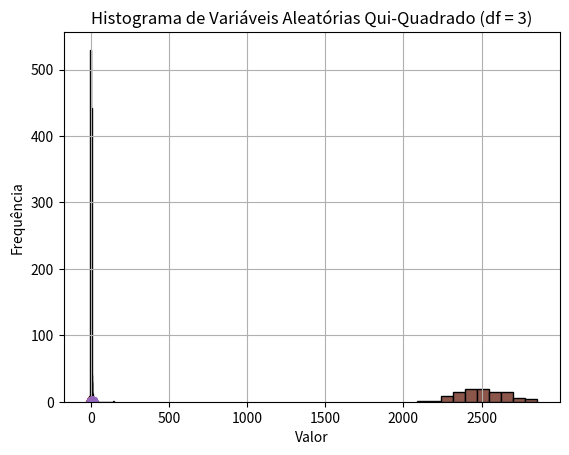

Generate this figure with matplotlib:
#Qual o número de possibilidades de resultados ao jogar 6 números na mega sena?

#Código de combinações
import math


# Número total de elementos (n)
n = 3
# Número de elementos a serem escolhidos (k)
k = 2

# Calcula o número de combinações
combinacoes_possiveis = math.comb(n, k)

print(f"O número de combinações é: {combinacoes_possiveis}")


#==============

# Número total de elementos (n)
n = 60
# Número de elementos a serem escolhidos (k)
k = 6

# Calcula o número de combinações
combinacoes_possiveis = math.comb(n, k)

print(f"O número de possibilidades ao escolher 6 números na Mega-Sena é: {combinacoes_possiveis:,}")

#====================
#E se eu jogar 10 números?

import math

# Número total de elementos (n)
n = 60

# Número de elementos a serem escolhidos (k)
k = 6

#Números jogados
njogados = 10

# Calcula o número de combinações das jogadas 
combinacoes_jogadas = math.comb(njogados, k)

print(f"O número de combinar {njogados} números em grupos de 6 é: {combinacoes_jogadas}")


# Calcula o número de combinações totais possíveis
combinacoes_possiveis = math.comb(n, k)

print(f"A probabilidade de vitória com {njogados} números é de {combinacoes_jogadas} em : {combinacoes_possiveis}")


#====================

# Ao passar 10 clientes em nossa loja, qual a probabilidade de realizarmos 2 vendas?
#Ou seja, queremos encontrar a probabilidade de dois sucessos, em dez tentativas. Cuja probabilidade de sucesso
# em cada tentativa é 50%

from scipy.stats import binom

# Definindo os parâmetros
x = 2 #sucessos 
size = 10 #Tentativas
prob = 0.5 #Prob sucesso

# Calculando a probabilidade
probability = binom.pmf(x, size, prob)

print(probability)

#Onde:
# x é o número de sucessos,
# size é o número de tentativas,
# prob é a probabilidade de sucesso em cada tentativa


#======================

#Probabilidade, Probabilidade acumulada e amostragem
#A biblioteca stats utiliza pmf para probabilidade, cdf para probabilidade acumulada e rvs para uma amostra segundo a variável aleatória

#binom.pmf(k, n, p) calcula a probabilidade de obter mais de k sucessos em n tentativas com a probabilidade p de sucesso em cada tentativa.

#binom.cdf(q, n, p) calcula o número de sucessos correspondentes à probabilidade cumulativa q em n tentativas com a probabilidade p de sucesso em cada tentativa.

#binom.rvs(n, p, size) gera amostras aleatórias seguindo uma distribuição binomial com n tentativas e probabilidade p de sucesso. Size refere-se ao número de amostras desejado.

from scipy.stats import binom

# Definindo os parâmetros
k = 2
n = 10
prob = 0.5

# Calcula a probabilidade de 2 sucessos em 10 jogadas, com probabilidade 0,5 de sucesso
probability = binom.pmf(k, n, prob)
print("Probabilidade de k sucessos em 10 lançamentos: ", probability)


# Calculando a probabilidade acumulada de 2 sucessos em 10 jogadas (ou seja, de 0, 1 e 2 sucessos), com probabilidade 0,5 de sucesso
print("Probabilidade acumulada: ",binom.cdf(k, n, prob))

#É a mesma coisa que somar as chances de 0, 1 e 2 sucessos
print("Somando chances de 0, 1 e 2 sucessos: ", binom.pmf(0, n, prob) + binom.pmf(1, n, prob) + binom.pmf(2, n, prob))

#======================
#Exemplo de geração de números aleatórios a partir de uma variável aleatória

#Vamos jogar uma moeda e verificar quantas caras ocorreram
from scipy.stats import bernoulli

# Definindo a probabilidade de sucesso (p)
p = 0.5 # Por exemplo, p = 0.5 significa 50% de chance de obter 1

# Gerando 15 números a partir da distribuição de Bernoulli
n = 15

sorteios = bernoulli.rvs(p, size=n)

# Exibindo os resultados
print("Números sorteados:", sorteios)


#======================

#A fim de mostrar que há outras bibliotecas estatísticas, vamos utilizar a biblioteca numpy para gerar os números aleatórios segundo uma binomial e o matplotlib para plotar

import numpy as np
import matplotlib.pyplot as plt

# Gerando os números binomiais
va_binomial = np.random.binomial(n=10, p=0.5, size=30)

# Criando o histograma
plt.hist(va_binomial, bins=range(min(va_binomial), max(va_binomial) + 2), edgecolor='black')
plt.xlabel('Número de Sucessos')
plt.ylabel('Frequência')
plt.title('Histograma de Variáveis Aleatórias Binomiais')
plt.show()


##################################
#### DISTRIBUIÇÃO GEOMÉTRICA ####
##################################
#Exemplo: Definindo como sucesso o cliente comprar, e supondo que a probabilidade de sucesso é 50%.
#Qual a probabilidade da primeira venda ocorrer quando o quinto cliente entrar na loja?
from scipy.stats import geom

# Definindo os parâmetros
x = 5
prob = 0.5

# Calculando a probabilidade
probability = geom.pmf(x, prob)

print(probability)

#Onde:
# x é o número de tentativas até o primeiro sucesso (incluindo o sucesso)
# prob é a probabilidade de sucessos


# Podemos utilizar a mesma função para nos dar a probabilidade do sucesso ocorrer na primeira tentativa,
#Segunda tentativa, terceira tentativa ... até a décima tentativa.

import numpy as np
import matplotlib.pyplot as plt
from scipy.stats import geom

# Definindo os parâmetros
x = np.arange(1, 11)
prob = 0.5

# Calculando as probabilidades
va_geometrica = geom.pmf(x, prob)

# Exibindo as probabilidades
print(va_geometrica)

# Criando o gráfico
plt.plot(x, va_geometrica, marker='o')
plt.xlabel('Número de Tentativas')
plt.ylabel('Probabilidade')
plt.title('Distribuição Geométrica (p = 0.5)')
plt.grid(True)
plt.show()

#Veja como as probabilidades vão diminuindo.
#então é muito provavel que o sucesso ocorra logo nas primeiras tentativas

#======================
#======================
# Podemos utilizar a distribuição geométrica acumulada para saber qual a probabilidade do  primeiro sucesso
#ocorrer na primeira tentativa OU na segunda tentativa OU na terceira tentativa

#Ou seja queremos: P(X<=3)

import numpy as np
import matplotlib.pyplot as plt
from scipy.stats import geom

# Definindo os parâmetros
x = np.arange(0, 4)
prob = 0.5

# Calculando as probabilidades acumuladas
va_geometrica_acumulada = geom.cdf(x, prob)

# Exibindo as probabilidades acumuladas
print(va_geometrica_acumulada)

# Criando o gráfico
plt.plot(x, va_geometrica_acumulada, marker='o')
plt.xlabel('Número de Falhas antes do Primeiro Sucesso')
plt.ylabel('Probabilidade Acumulada')
plt.title('Distribuição Geométrica Acumulada (p = 0.5)')
plt.grid(True)
plt.show()


#########################################
#### DISTRIBUIÇÃO BINOMIAL NEGATIVA ####
#########################################
# Exemplo: Definindo como sucesso o cliente comprar, e supondo que a probabilidade de sucesso é 50%. 
#Qual a probabilidade de ter que entrar 8 clientes até que a segunda venda ocorra?
import numpy as np
import matplotlib.pyplot as plt
from scipy.stats import geom

# Definindo os parâmetros
x = np.arange(0, 4)
prob = 0.5

# Calculando as probabilidades acumuladas
va_geometrica_acumulada = geom.cdf(x, prob)

# Exibindo as probabilidades acumuladas
print(va_geometrica_acumulada)

# Criando o gráfico
plt.plot(x, va_geometrica_acumulada, marker='o')
plt.xlabel('Número de Falhas antes do Primeiro Sucesso')
plt.ylabel('Probabilidade Acumulada')
plt.title('Distribuição Geométrica Acumulada (p = 0.5)')
plt.grid(True)
plt.show()

#Onde:
# x é o número de sucessos
# size é a quantidade de tentativos
# prob é a probabilidade de sucesso

#########################################
#### DISTRIBUIÇÃO POISSON ####
#########################################
# Exemplo: Uma loja recebe em média, 6 (𝝺) clientes por minuto. Qual a probabilidade de que 5(x) clientes
#entrem em um minuto? 

from scipy.stats import poisson

# Definindo os parâmetros
x = 5
lam = 6

# Calculando a probabilidade
probability = poisson.pmf(x, lam)

print(probability)

#Onde:
# x é a quantidade a ser testada


# lambda é a taxa média de ocorrêcia do evento em um determinado período de intervalo de tempo ou espaço 


# Podemos utilizar a mesma funcao para obter a probabilidade de entrar um cliente, dois clientes... quinze clientes

# Observe que os valores se distribuem simetricamente en tormo de seis, use acontece porque o parametro
#lambda é a média (e também o desvio padrão) da distribuição de Poisson
# Também podemos obter a probabilidade acumulada de até 5 clientes entrarem na loja em  um minuto
#Formalizando, queremos: P(X<=5)

import numpy as np
import matplotlib.pyplot as plt
from scipy.stats import poisson

# Definindo os parâmetros
x = np.arange(1, 16)
lam = 6

# Calculando as probabilidades
va_poisson = poisson.cdf(x, lam)

# Exibindo as probabilidades
print(va_poisson)

# Criando o gráfico
plt.plot(x, va_poisson, marker='o')
plt.xlabel('Número de Eventos')
plt.ylabel('Probabilidade Acumulada')
plt.title('Distribuição de Poisson (λ = 6)')
plt.grid(True)
plt.show()



#########################################
#### DISTRIBUIÇÃO NORMAL ####
#########################################
# Exemplo: Suponha que a distribuição dos salários dos funcionários de uma empresa sigam uma distribuição
#normal com média 𝜇=2.500 e desvio padrão σ= 170.
# Ao selecionar aleatoriamente um indivíduo dessa população, qual a probabilidade de ter salário entre 
#2.400 e 2.600 ?
# Precisamos achar a probabilidade do indivíduo ter um salário de até 2.600 e subtrair pela  probabilidade do
#indivíduo ter o salário até 2.400

from scipy.stats import norm

# Definindo os parâmetros
mean = 2500
sd = 170

# Calculando as probabilidades acumuladas
probabilidade_ate_2600 = norm.cdf(2600, mean, sd)
probabilidade_ate_2400 = norm.cdf(2400, mean, sd)

# Calculando a diferença das probabilidades
diferenca_probabilidade = probabilidade_ate_2600 - probabilidade_ate_2400

print(diferenca_probabilidade)


#Podemos gerar 100 números aleatórios para uma distribuição normal com média 2500 e desvio padrão 170

import numpy as np
import matplotlib.pyplot as plt

# Definindo os parâmetros
n = 100
mean = 2500
sd = 170

# Gerando os números da distribuição normal
va_normal = np.random.normal(mean, sd, n)

# Criando o histograma
plt.hist(va_normal, bins=10, edgecolor='black')
plt.xlabel('Valor')
plt.ylabel('Frequência')
plt.title('Histograma de Variáveis Aleatórias Normais')
plt.grid(True)
plt.show()



#########################################
#### DISTRIBUIÇÃO F ####
#########################################
#Gerando uma amostra aleatória de 1000 número seguindo uma distribuição F
import numpy as np
import matplotlib.pyplot as plt
from scipy.stats import f

# Definindo os parâmetros
n = 1000
df1 = 5
df2 = 33

# Gerando os números da distribuição F
va_f = f.rvs(df1, df2, size=n)

# Criando o histograma
plt.hist(va_f, bins=30, edgecolor='black')
plt.xlabel('Valor')
plt.ylabel('Frequência')
plt.title('Histograma de Variáveis Aleatórias F')
plt.grid(True)
plt.show()

#Vá aumentando os graus de liberdade e observe como a distribuição se aproxima da normal
#Informação Extra: Uma distribuição F é a razão entre duas chi-quadrado


#########################################
#### DISTRIBUIÇÃO T ####
#########################################
#Gera uma amostra aleatória de 1000 números seguindo uma distribuição T
import numpy as np
import matplotlib.pyplot as plt
from scipy.stats import t

# Definindo os parâmetros
n = 1000
df = 2

# Gerando os números da distribuição t
va_t = t.rvs(df, size=n)

# Criando o histograma
plt.hist(va_t, bins=30, edgecolor='black')
plt.xlabel('Valor')
plt.ylabel('Frequência')
plt.title('Histograma de Variáveis Aleatórias t (df = 2)')
plt.grid(True)
plt.show()

#Observe que a distribuição t, assim como a normal padrão, é centrada no zero
#Vá aumentando o grau de liberdade e observando o comportamento do histograma

#########################################
#### DISTRIBUIÇÃO QUI-QUADRADO ####
#########################################
#Gera uma amostra aleatória de 1000 números seguindo uma distribuição qui-quadrado
import numpy as np
import matplotlib.pyplot as plt
from scipy.stats import chi2

# Definindo os parâmetros
n = 1000
df = 3

# Gerando os números da distribuição qui-quadrado
va_QuiQuadrado = chi2.rvs(df, size=n)

# Criando o histograma
plt.hist(va_QuiQuadrado, bins=30, edgecolor='black')
plt.xlabel('Valor')
plt.ylabel('Frequência')
plt.title('Histograma de Variáveis Aleatórias Qui-Quadrado (df = 3)')
plt.grid(True)
plt.show()



